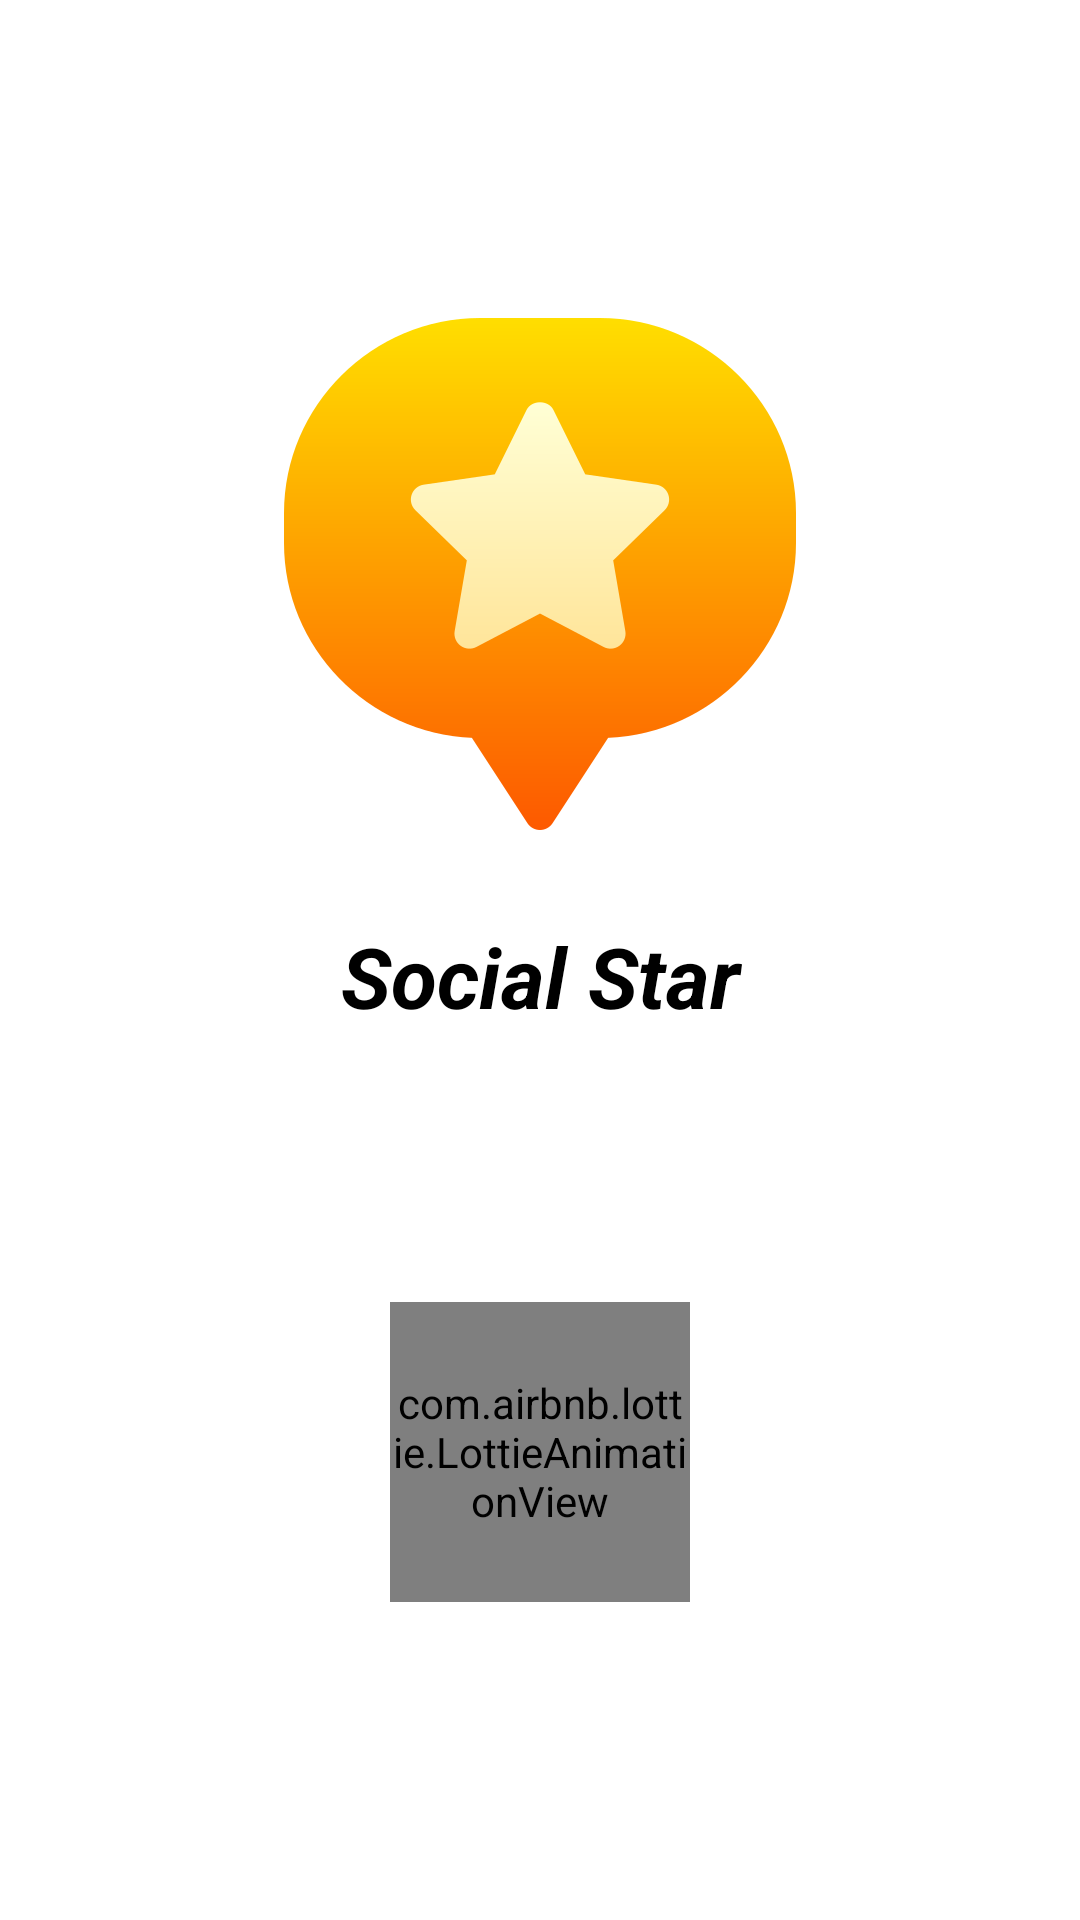

This screen was rendered from an Android layout file. Write that file and the resources it references.
<!-- AndroidManifest.xml: application theme Theme.SocialStar -->
<!-- res/layout/activity_splash.xml -->
<?xml version="1.0" encoding="utf-8"?>
<LinearLayout xmlns:android="http://schemas.android.com/apk/res/android"
    xmlns:app="http://schemas.android.com/apk/res-auto"
    xmlns:tools="http://schemas.android.com/tools"
    android:layout_width="match_parent"
    android:layout_height="match_parent"
    android:background="@color/white"
    android:gravity="center"
    android:orientation="vertical"
    tools:context=".Activities.Splash">

    <ImageView
        android:id="@+id/imageView4"
        android:layout_width="match_parent"
        android:layout_height="wrap_content"
        android:src="@drawable/star_2" />

    <TextView
        android:id="@+id/textView22"
        android:layout_width="match_parent"
        android:layout_height="wrap_content"
        android:layout_marginTop="30dp"
        android:gravity="center"
        android:text="Social Star"
        android:textColor="#000000"
        android:textSize="28sp"
        android:textStyle="bold|italic" />

    <com.airbnb.lottie.LottieAnimationView
        android:id="@+id/hello_anim_id"
        android:layout_width="100dp"
        android:layout_height="100dp"

        android:layout_marginTop="90dp"
        app:layout_constraintBottom_toBottomOf="parent"
        app:layout_constraintEnd_toEndOf="parent"
        app:layout_constraintStart_toStartOf="parent"
        app:layout_constraintTop_toTopOf="parent"
        app:lottie_autoPlay="true"
        app:lottie_loop="true"
        app:lottie_rawRes="@raw/loading"
        tools:ignore="MissingConstraints">

    </com.airbnb.lottie.LottieAnimationView>

</LinearLayout>
<!-- resources referenced by this layout -->
<resources>
  <color name="white">#FFFFFFFF</color>
  <!-- drawable star_2: png bitmap (drawable-xxhdpi, 17425 bytes) -->
  <style name="Theme.SocialStar" parent="Theme.MaterialComponents.DayNight.NoActionBar">
          
          <item name="colorPrimary">@color/blue</item>
          <item name="colorPrimaryVariant">@color/dark_blue</item>
          <item name="colorOnPrimary">@color/white</item>
          
          <item name="colorSecondary">@color/teal_200</item>
          <item name="colorSecondaryVariant">@color/teal_700</item>
          <item name="colorOnSecondary">@color/white</item>
          
          <item name="android:statusBarColor" tools:targetApi="l">?attr/colorPrimaryVariant</item>
          
      </style>
  <color name="blue">#0000FF</color>
  <color name="dark_blue">#0F4AFB</color>
  <color name="teal_200">#FF03DAC5</color>
  <color name="teal_700">#FF018786</color>
</resources>
